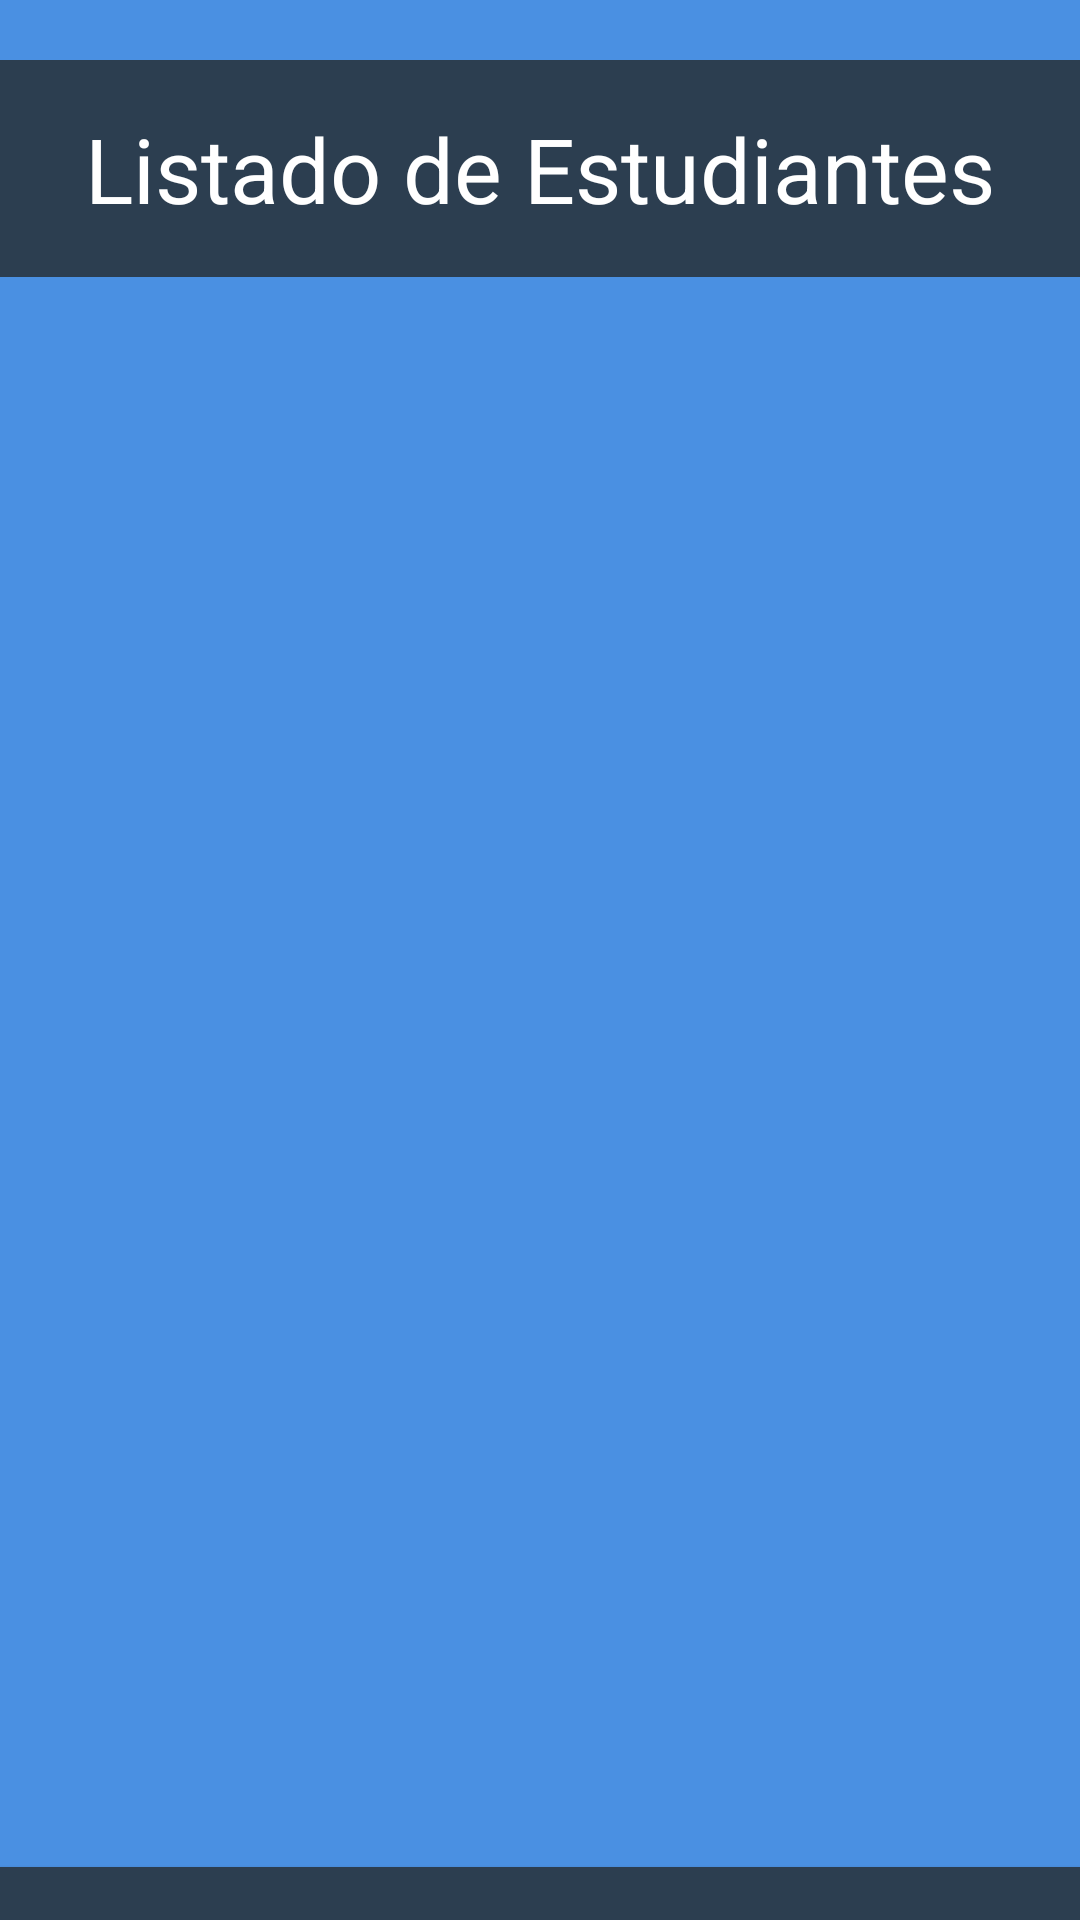

Produce the Android XML layout that renders to this screen, including the resource entries it uses.
<!-- AndroidManifest.xml: application theme Theme.Universidad_Nathalia_Orozco -->
<!-- res/layout/activity_listar2.xml -->
<?xml version="1.0" encoding="utf-8"?>
<LinearLayout xmlns:android="http://schemas.android.com/apk/res/android"
    xmlns:app="http://schemas.android.com/apk/res-auto"
    xmlns:tools="http://schemas.android.com/tools"
    android:layout_width="match_parent"
    android:layout_height="wrap_content"
    android:orientation="vertical"
    tools:context=".ListarActivity"
    style="@style/LinearLayoutStyle">


    <TextView
        android:id="@+id/tvtitulo"
        android:layout_width="match_parent"
        android:layout_height="wrap_content"
        android:layout_marginTop="20dp"
        android:textSize="30dp"
        android:gravity="center"
        android:text="Listado de Estudiantes"
        style="@style/TextViewTitleStyle"/>

    <androidx.recyclerview.widget.RecyclerView

        android:id="@+id/rvestudiantes"
        android:layout_width="370dp"
        android:layout_height="500dp"
        android:onClick="estudiantes"
        android:gravity="center"
        android:layout_marginTop="15dp"
        style="@style/RecyclerViewStyle"
        />

    <Button
        android:id="@+id/btregresar"
        android:layout_width="match_parent"
        android:layout_height="60dp"
        android:layout_marginTop="15dp"
        android:onClick="Regresar"
        android:text="Regresar"
        android:textSize="30dp"
        style="@style/ButtonStyle" />

    <TextView xmlns:android="http://schemas.android.com/apk/res/android"
        android:layout_width="match_parent"
        android:layout_height="wrap_content"
        style="@style/RecyclerViewItemStyle"
        android:text="Nombre del Estudiante: Nathalia Orozco"
        android:textSize="20dp"/>
</LinearLayout>
<!-- resources referenced by this layout -->
<resources>
  <style name="ButtonStyle">
          <item name="android:textColor">@color/white</item>
          <item name="android:background">@color/blue_dark</item>
          <item name="android:textSize">20sp</item>
      </style>
  <style name="LinearLayoutStyle">
          <item name="android:background">@color/blue_light</item>
      </style>
  <style name="RecyclerViewItemStyle">
          <item name="android:textColor">@color/white</item>
          <item name="android:background">@color/blue_medium</item>
          <item name="android:gravity">start</item>
          <item name="android:textSize">16sp</item>
          <item name="android:padding">8dp</item>
      </style>
  <style name="RecyclerViewStyle">
          <item name="android:background">@color/blue_light</item>
      </style>
  <style name="TextViewTitleStyle">
          <item name="android:textColor">@color/white</item>
          <item name="android:background">@color/blue_dark</item>
          <item name="android:gravity">center</item>
          <item name="android:textSize">30sp</item>
          <item name="android:padding">16dp</item>
      </style>
  <style name="Theme.Universidad_Nathalia_Orozco" parent="Base.Theme.Universidad_Nathalia_Orozco" />
  <color name="white">#FFFFFF</color>
  <color name="blue_dark">#2C3E50</color>
  <color name="blue_light">#4A90E2</color>
  <color name="blue_medium">#357ABD</color>
  <style name="Base.Theme.Universidad_Nathalia_Orozco" parent="Theme.Material3.DayNight.NoActionBar">
          
          
      </style>
</resources>
